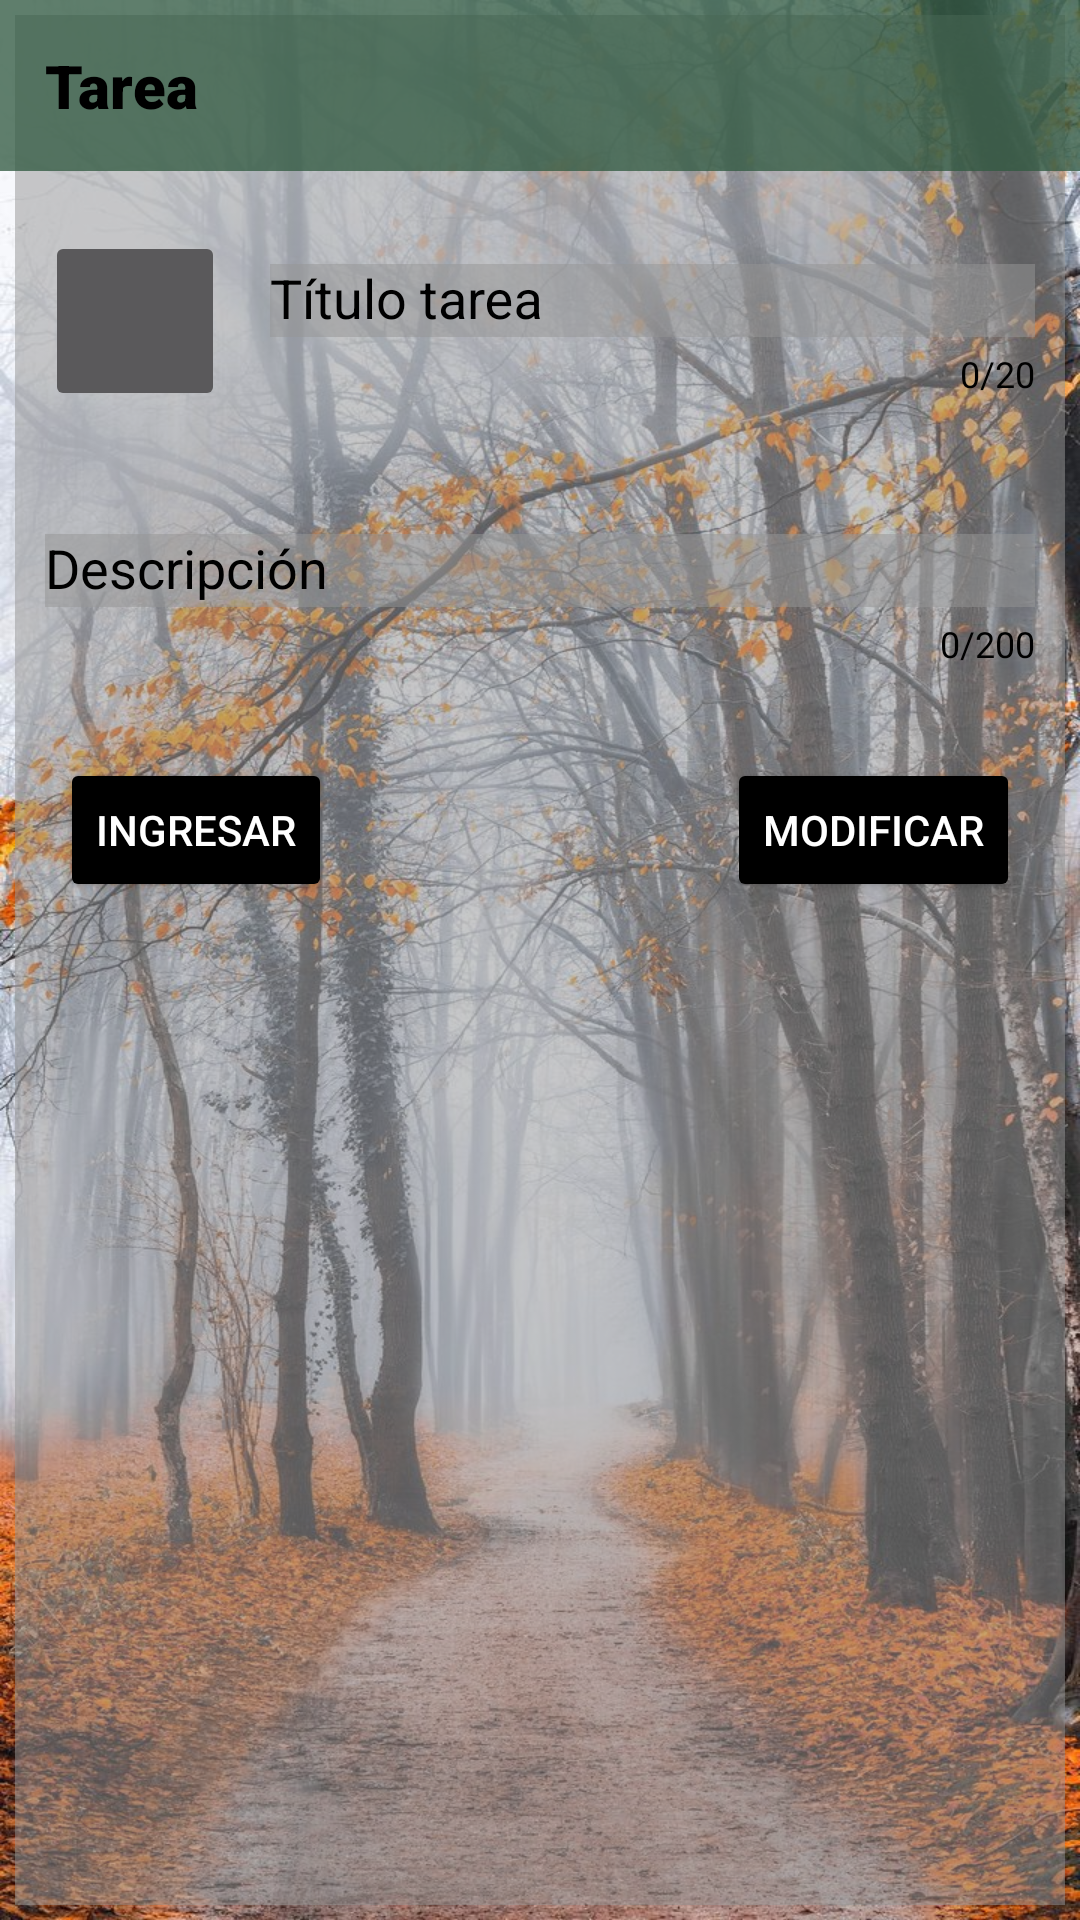

Produce the Android XML layout that renders to this screen, including the resource entries it uses.
<!-- AndroidManifest.xml: application theme Theme.AppCompat.NoActionBar -->
<!-- res/layout/activity_segunda_pantalla.xml -->
<?xml version="1.0" encoding="utf-8"?>
<androidx.constraintlayout.widget.ConstraintLayout xmlns:android="http://schemas.android.com/apk/res/android"
    xmlns:app="http://schemas.android.com/apk/res-auto"
    xmlns:tools="http://schemas.android.com/tools"
    android:layout_width="match_parent"
    android:layout_height="match_parent"
    android:background="@drawable/fondo2"
    tools:context=".SegundaPantalla">


    <LinearLayout
        android:layout_width="match_parent"
        android:layout_height="match_parent"
        android:layout_margin="5dp"
        android:orientation="vertical"
        android:background="@color/gris">

    </LinearLayout>

    <TextView
        android:id="@+id/tvTitulo"
        android:layout_width="match_parent"
        android:layout_height="wrap_content"
        android:background="@color/verde"
        android:fontFamily="sans-serif-black"
        android:padding="15dp"
        android:text="Tarea"
        android:textColor="@color/black"
        android:textSize="20dp"
        app:layout_constraintEnd_toEndOf="parent"
        app:layout_constraintStart_toStartOf="parent"
        app:layout_constraintTop_toTopOf="parent" />


    <com.google.android.material.textfield.TextInputLayout
        android:id="@+id/tilTituloTarea"
        android:layout_width="0dp"
        android:layout_height="56dp"
        android:layout_marginLeft="15dp"
        android:layout_marginRight="15dp"
        app:counterEnabled="true"
        app:counterMaxLength="20"
        android:textColorHint="@color/black"
        app:counterTextColor="@color/black"
        app:layout_constraintEnd_toEndOf="parent"
        app:layout_constraintStart_toEndOf="@+id/imbBuscar"
        app:layout_constraintTop_toTopOf="@+id/imbBuscar">


        <com.google.android.material.textfield.TextInputEditText
            android:layout_width="match_parent"
            android:layout_height="wrap_content"
            android:hint="Título tarea"
            android:textColor="@color/black"
            android:background="@color/gris"/>

    </com.google.android.material.textfield.TextInputLayout>


    <ImageButton
        android:id="@+id/imbBuscar"
        android:layout_width="60dp"
        android:layout_height="60dp"
        android:layout_marginLeft="15dp"
        android:layout_marginTop="20dp"
        app:layout_constraintStart_toStartOf="parent"
        app:layout_constraintTop_toBottomOf="@+id/tvTitulo"
        app:srcCompat="@drawable/buscar"/>


    <com.google.android.material.textfield.TextInputLayout
        android:id="@+id/tilDescripcion"
        android:layout_width="0dp"
        android:layout_height="wrap_content"
        android:layout_marginLeft="15dp"
        android:layout_marginRight="15dp"
        android:layout_marginTop="30dp"
        app:counterEnabled="true"
        android:textColorHint="@color/black"
        app:counterMaxLength="200"
        app:counterTextColor="@color/black"
        app:layout_constraintEnd_toEndOf="parent"
        app:layout_constraintStart_toStartOf="parent"
        app:layout_constraintTop_toBottomOf="@+id/imbBuscar">

        <com.google.android.material.textfield.TextInputEditText
            android:layout_width="match_parent"
            android:layout_height="wrap_content"
            android:background="@color/gris"
            android:textColor="@color/black"
            android:hint="Descripción" />
    </com.google.android.material.textfield.TextInputLayout>


    <Button
        android:id="@+id/btnIngresar"
        android:layout_width="wrap_content"
        android:layout_height="wrap_content"
        android:backgroundTint="@color/black"
        android:text="Ingresar"
        android:layout_marginTop="30dp"
        android:layout_marginLeft="20dp"
        app:layout_constraintStart_toStartOf="parent"
        app:layout_constraintTop_toBottomOf="@+id/tilDescripcion"/>


    <Button
        android:id="@+id/btnModificar"
        android:layout_width="wrap_content"
        android:layout_height="wrap_content"
        android:backgroundTint="@color/black"
        android:text="Modificar"
        android:layout_marginTop="30dp"
        android:layout_marginRight="20dp"
        app:layout_constraintEnd_toEndOf="parent"
        app:layout_constraintTop_toBottomOf="@+id/tilDescripcion"/>

</androidx.constraintlayout.widget.ConstraintLayout>
<!-- resources referenced by this layout -->
<resources>
  <color name="black">#FF000000</color>
  <color name="gris">#83979797</color>
  <color name="verde">#C3315941</color>
  <!-- drawable fondo2: jpg bitmap (drawable, 302985 bytes) -->
</resources>
